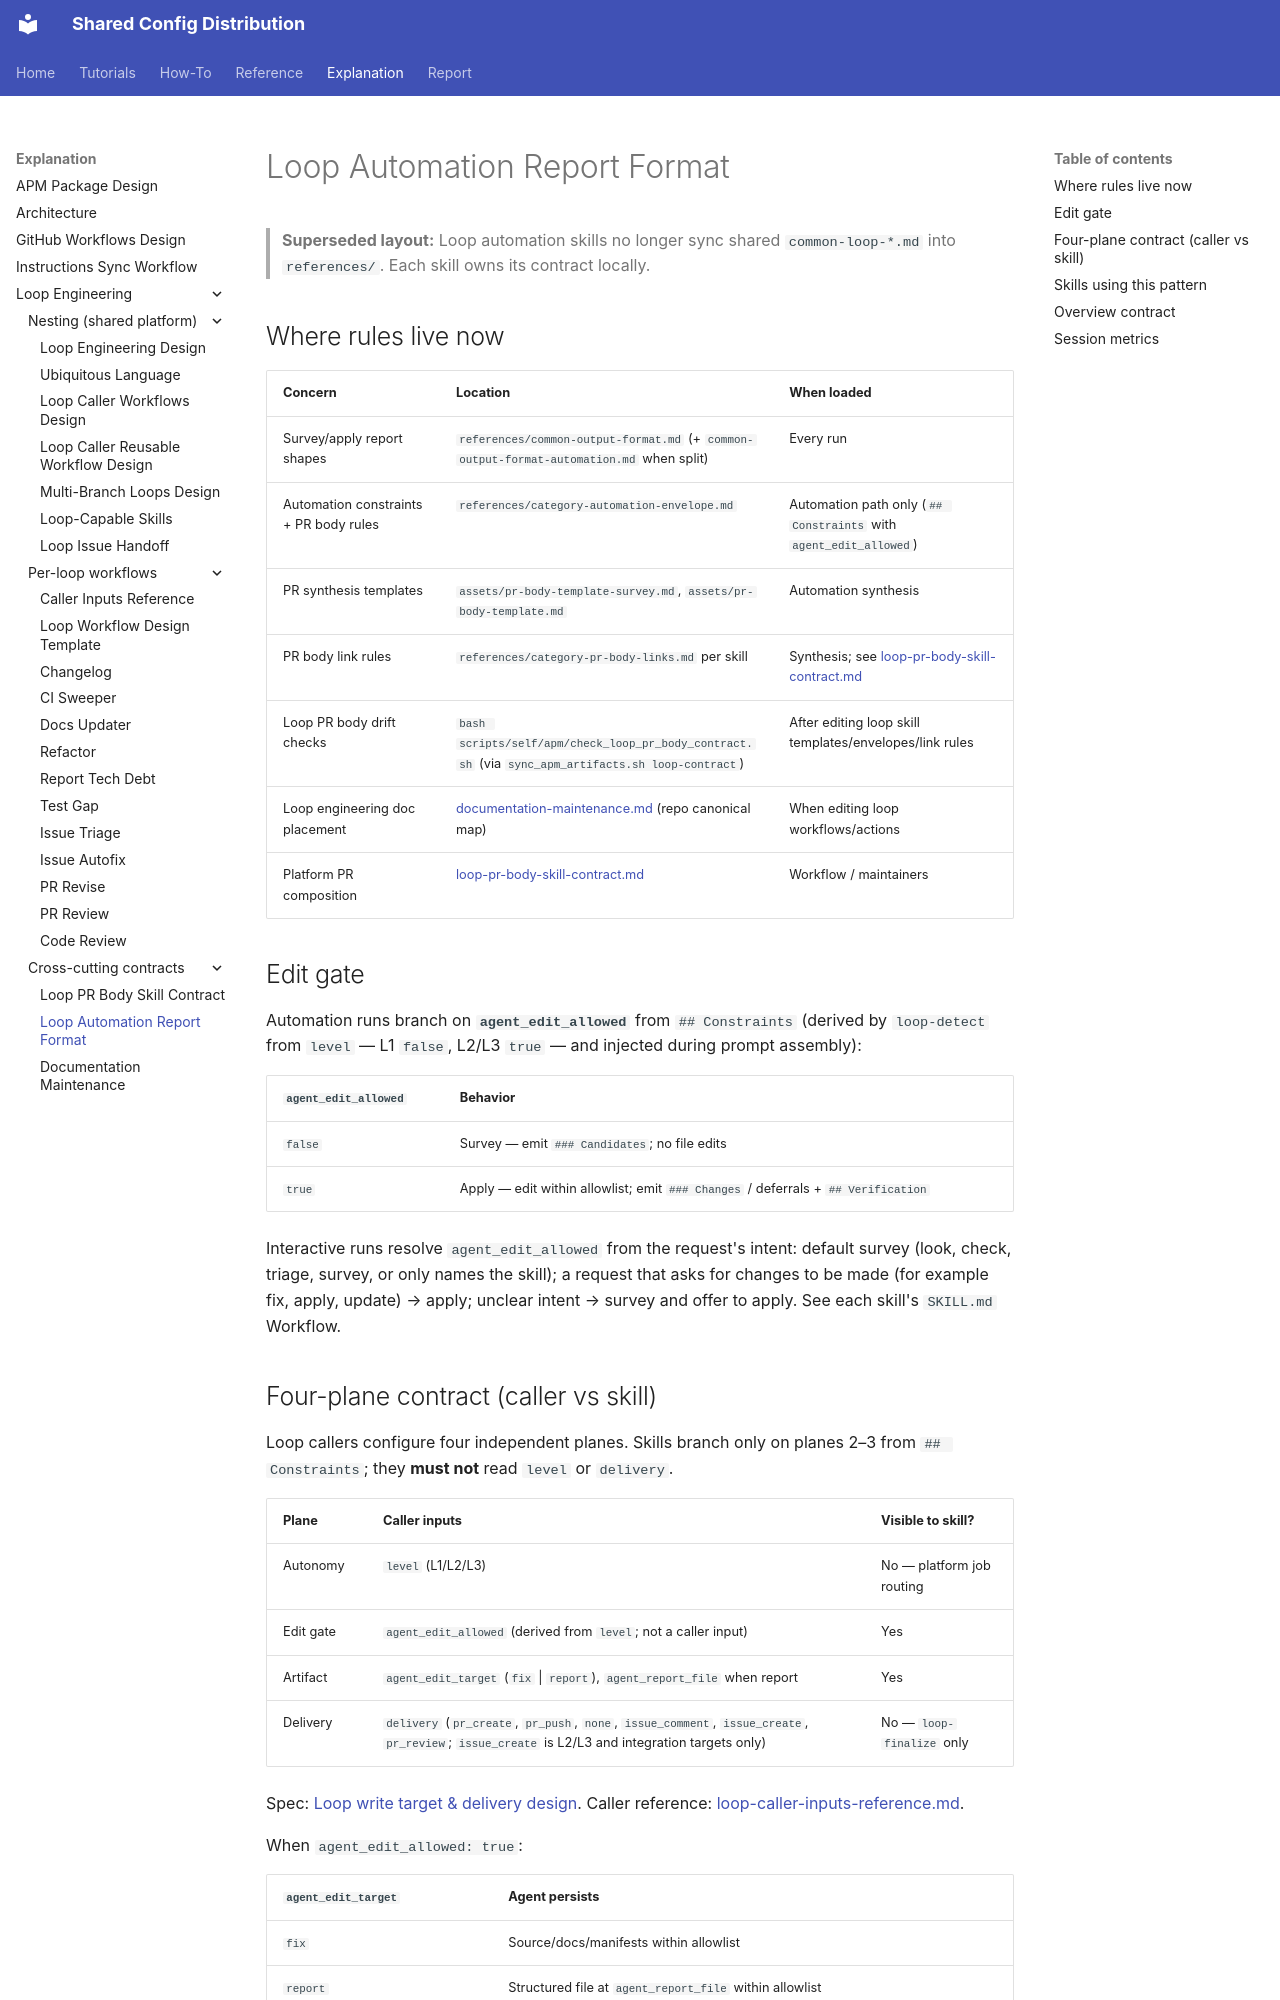

repository: y-miyazaki/config · page: explanation/loop-engineering/common-loop-triage-format/index.html · generator: mkdocs

# Loop Automation Report Format

> **Superseded layout:** Loop automation skills no longer sync shared `common-loop-*.md` into `references/`. Each skill owns its contract locally.

## Where rules live now

| Concern                                | Location                                                                                           | When loaded                                                                     |
| -------------------------------------- | -------------------------------------------------------------------------------------------------- | ------------------------------------------------------------------------------- |
| Survey/apply report shapes             | `references/common-output-format.md` (+ `common-output-format-automation.md` when split)           | Every run                                                                       |
| Automation constraints + PR body rules | `references/category-automation-envelope.md`                                                       | Automation path only (`## Constraints` with `agent_edit_allowed`)               |
| PR synthesis templates                 | `assets/pr-body-template-survey.md`, `assets/pr-body-template.md`                                  | Automation synthesis                                                            |
| PR body link rules                     | `references/category-pr-body-links.md` per skill                                                   | Synthesis; see [loop-pr-body-skill-contract.md](loop-pr-body-skill-contract.md) |
| Loop PR body drift checks              | `bash scripts/self/apm/check_loop_pr_body_contract.sh` (via `sync_apm_artifacts.sh loop-contract`) | After editing loop skill templates/envelopes/link rules                         |
| Loop engineering doc placement         | [documentation-maintenance.md](documentation-maintenance.md) (repo canonical map)                  | When editing loop workflows/actions                                             |
| Platform PR composition                | [loop-pr-body-skill-contract.md](loop-pr-body-skill-contract.md)                                   | Workflow / maintainers                                                          |

## Edit gate

Automation runs branch on **`agent_edit_allowed`** from `## Constraints` (derived by `loop-detect` from `level` — L1 `false`, L2/L3 `true` — and injected during prompt assembly):

| `agent_edit_allowed` | Behavior                                                                          |
| -------------------- | --------------------------------------------------------------------------------- |
| `false`              | Survey — emit `### Candidates`; no file edits                                     |
| `true`               | Apply — edit within allowlist; emit `### Changes` / deferrals + `## Verification` |

Interactive runs resolve `agent_edit_allowed` from the request's intent: default survey (look, check, triage, survey, or only names the skill); a request that asks for changes to be made (for example fix, apply, update) → apply; unclear intent → survey and offer to apply. See each skill's `SKILL.md` Workflow.
